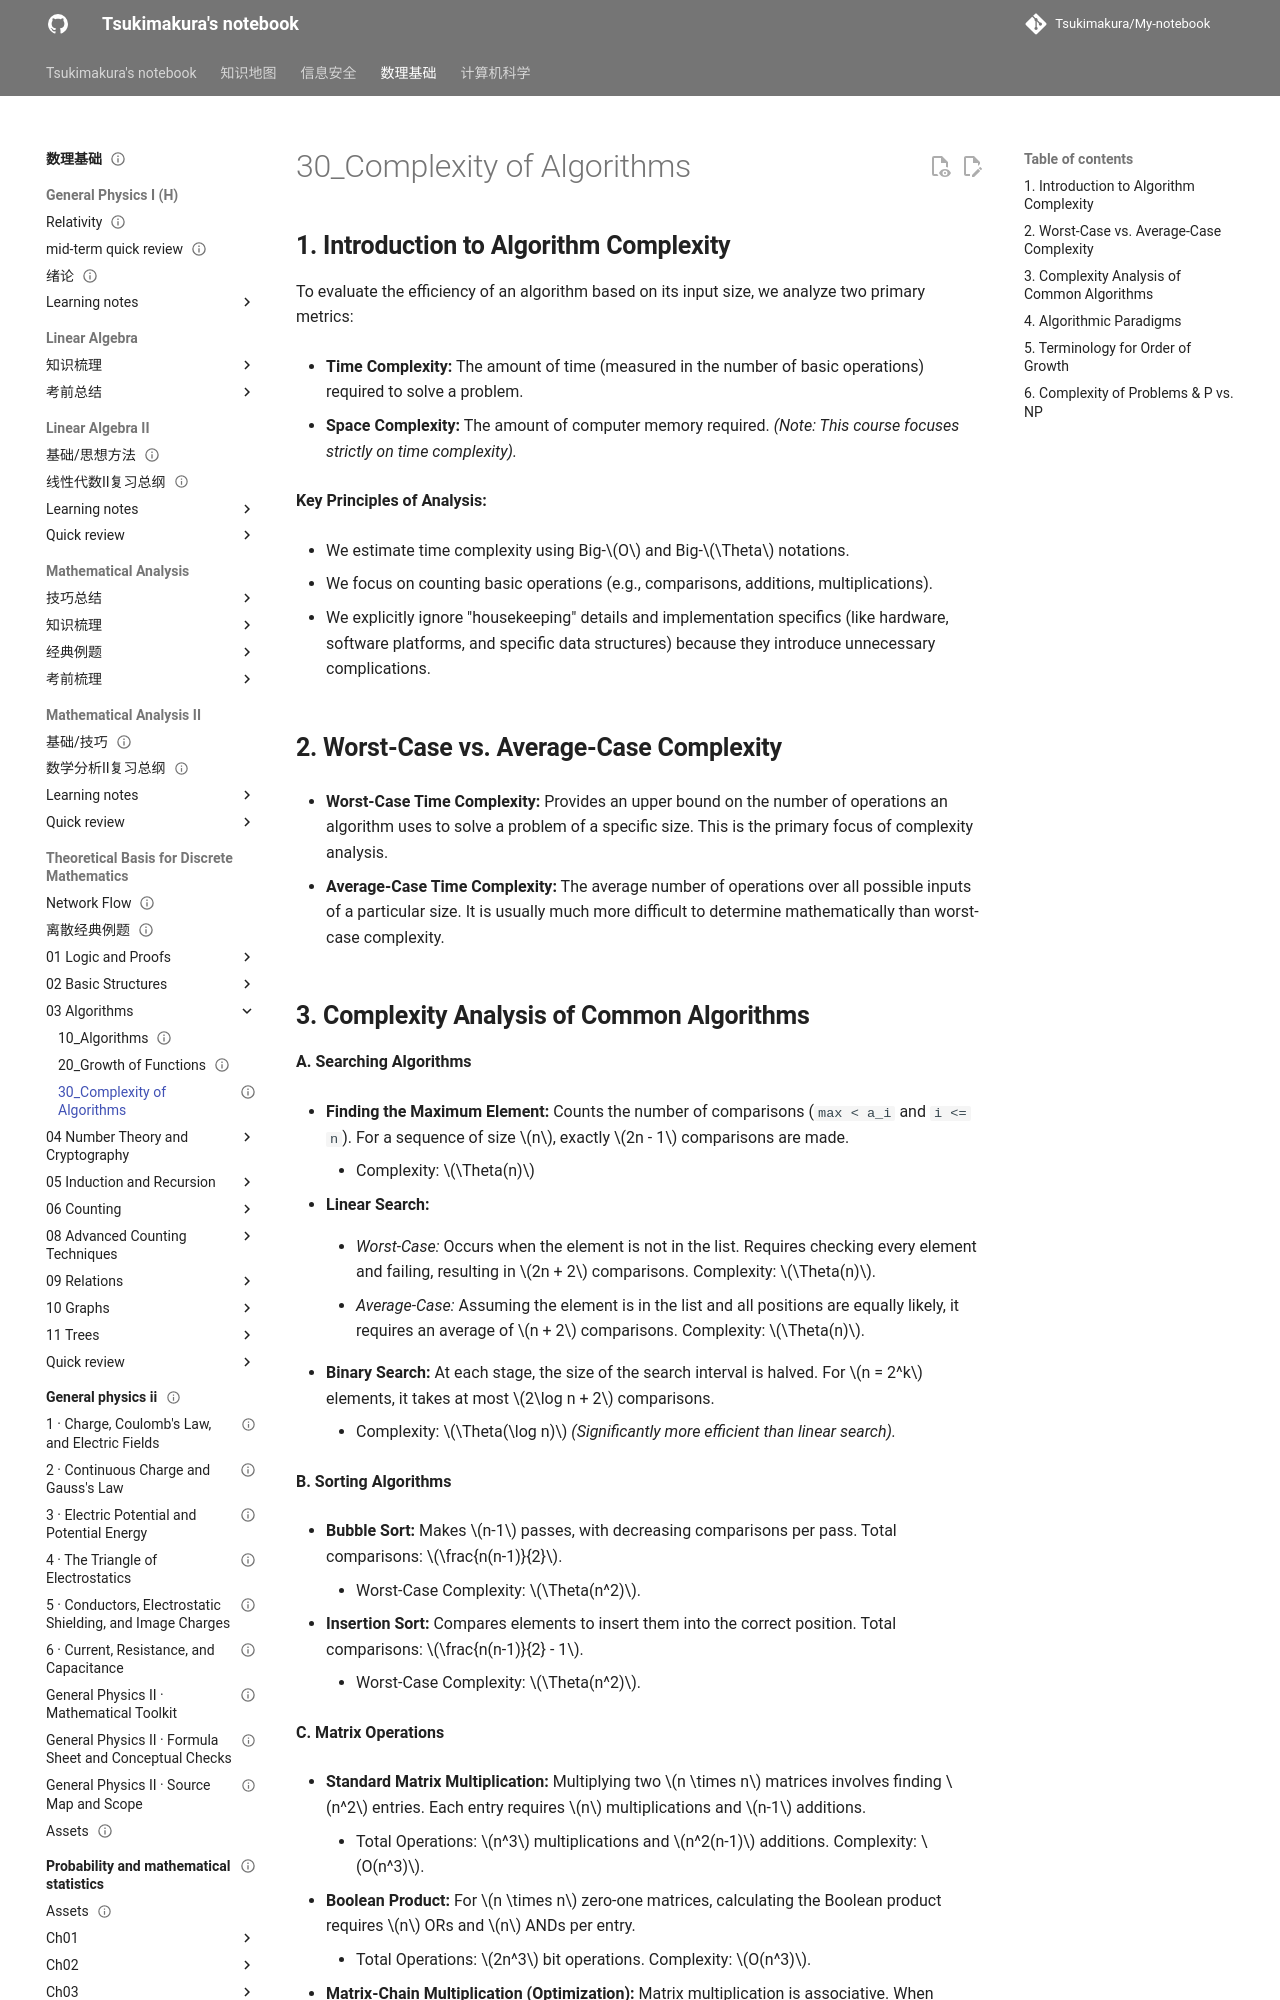

repository: Tsukimakura/My-notebook · page: 数理基础/Theoretical Basis for Discrete Mathematics/03_Algorithms/30_Complexity of Algorithms/index.html · generator: mkdocs

---
title: "30_Complexity of Algorithms"
status: draft
tags: [math-physics]
created: null
updated: 2026-10-06
sources: []
---

# 30_Complexity of Algorithms

## **1. Introduction to Algorithm Complexity**

To evaluate the efficiency of an algorithm based on its input size, we analyze two primary metrics:

- **Time Complexity:** The amount of time (measured in the number of basic operations) required to solve a problem.

- **Space Complexity:** The amount of computer memory required. _(Note: This course focuses strictly on time complexity)._

**Key Principles of Analysis:**

- We estimate time complexity using Big-$O$ and Big-$\Theta$ notations.

- We focus on counting basic operations (e.g., comparisons, additions, multiplications).

- We explicitly ignore "housekeeping" details and implementation specifics (like hardware, software platforms, and specific data structures) because they introduce unnecessary complications.

## **2. Worst-Case vs. Average-Case Complexity**

- **Worst-Case Time Complexity:** Provides an upper bound on the number of operations an algorithm uses to solve a problem of a specific size. This is the primary focus of complexity analysis.

- **Average-Case Time Complexity:** The average number of operations over all possible inputs of a particular size. It is usually much more difficult to determine mathematically than worst-case complexity.
